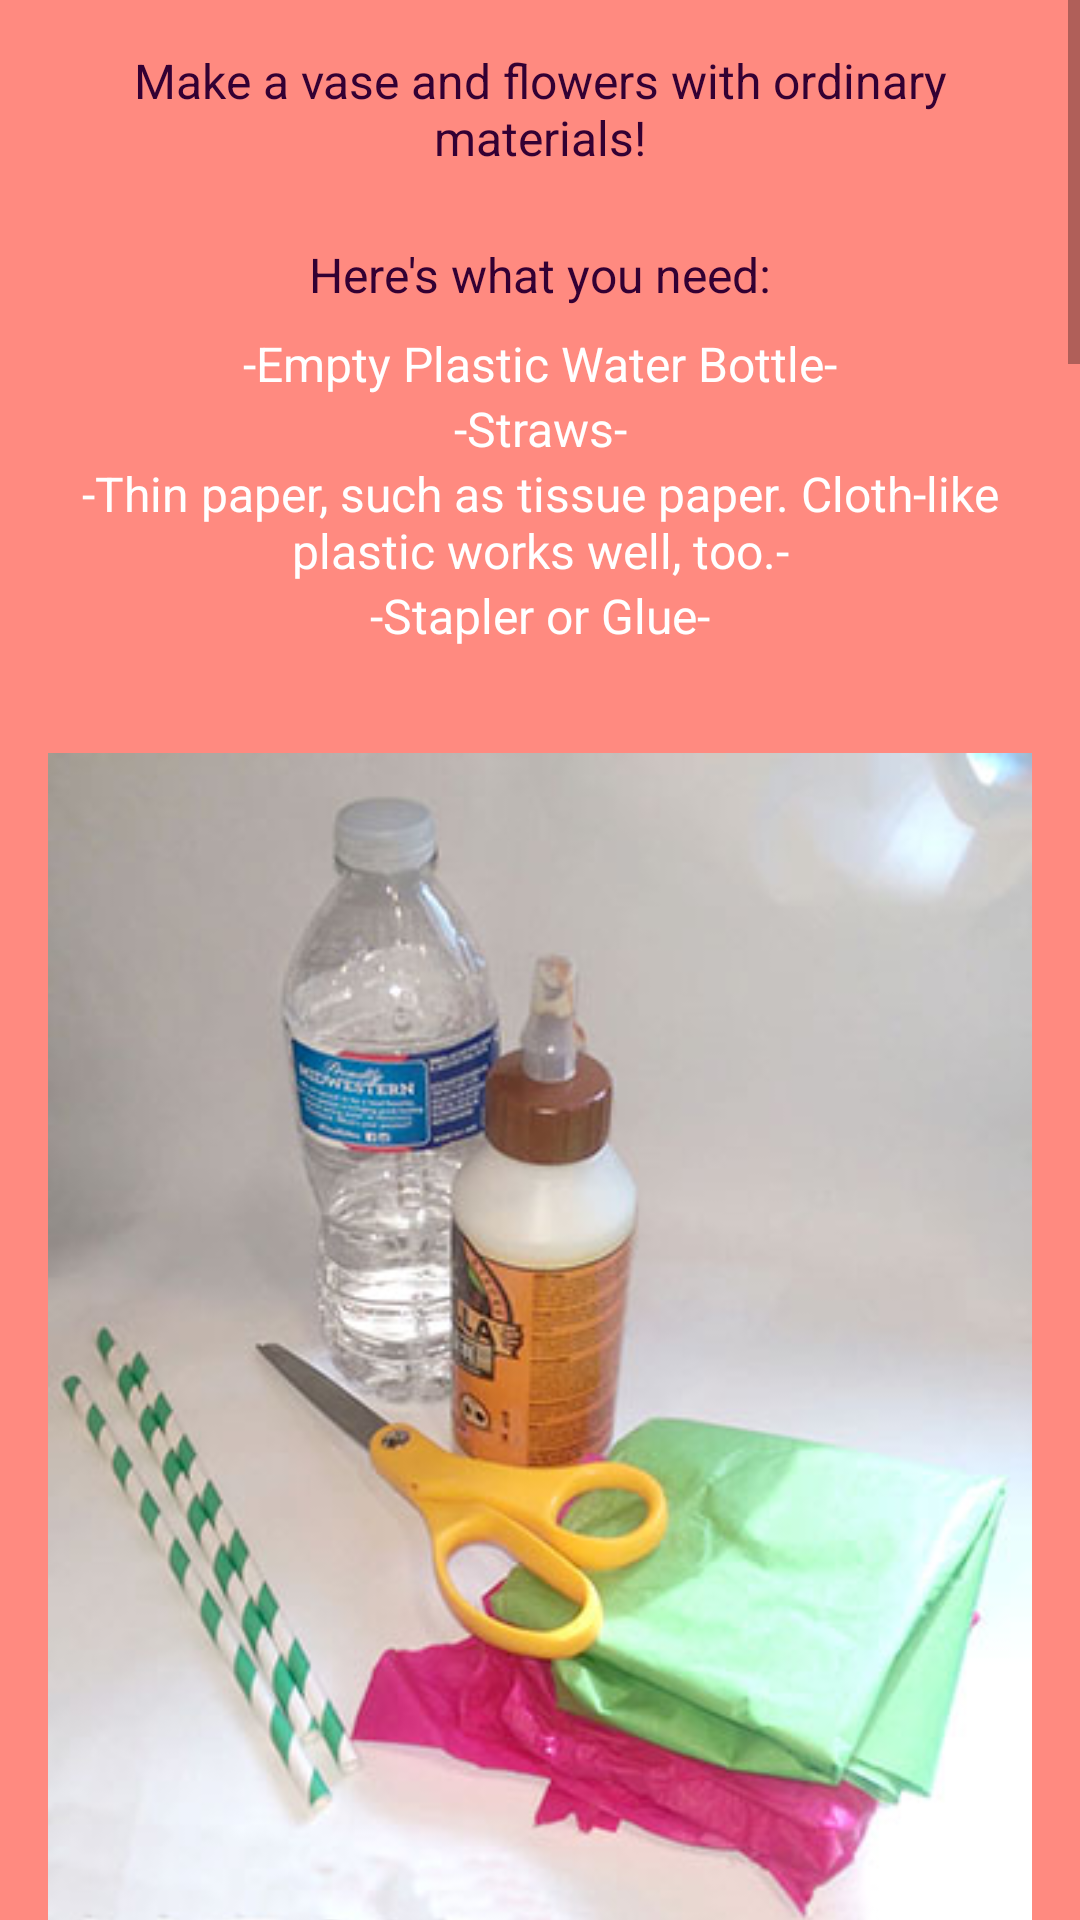

Android layout source for this screen:
<!-- AndroidManifest.xml: application theme AppTheme -->
<!-- res/layout/activity_make_vase.xml -->
<?xml version="1.0" encoding="utf-8"?>
<ScrollView xmlns:android="http://schemas.android.com/apk/res/android"
    xmlns:tools="http://schemas.android.com/tools"
    style="@style/AppTheme"
    android:layout_width="match_parent"
    android:layout_height="wrap_content"
    android:background="#ff8a80"
    tools:context="com.example.android.playwithme.MakeVase">

    <LinearLayout
        android:id="@+id/make_vase_1"
        android:layout_width="match_parent"
        android:layout_height="wrap_content"
        android:orientation="vertical">

        <TextView
            style="@style/Headers"
            android:layout_width="match_parent"
            android:layout_height="wrap_content"
            android:text="@string/make_vase_intro_text" />

        <TextView
            style="@style/HeaderTwo"
            android:layout_width="match_parent"
            android:layout_height="wrap_content"
            android:text="@string/required_materials_header" />

        <TextView
            style="@style/ListItem"
            android:layout_width="match_parent"
            android:layout_height="wrap_content"
            android:text="@string/empty_water_bottle" />

        <TextView
            style="@style/ListItem"
            android:layout_width="match_parent"
            android:layout_height="wrap_content"
            android:text="@string/straws" />

        <TextView
            style="@style/ListItem"
            android:layout_width="match_parent"
            android:layout_height="wrap_content"
            android:text="@string/tissue_paper" />

        <TextView
            style="@style/ListItem"
            android:layout_width="match_parent"
            android:layout_height="wrap_content"
            android:text="@string/stapler_glue" />

        <ImageView
            style="@style/ImageLayouts"
            android:layout_width="wrap_content"
            android:layout_height="wrap_content"
            android:src="@drawable/vase_supplies" />


        <TextView
            android:id="@+id/right_text_one"
            style="@style/InstructionsText"
            android:layout_width="wrap_content"
            android:layout_height="wrap_content"
            android:text="@string/vase_step_one" />

        <ImageView
            style="@style/ImageLayouts"
            android:layout_width="wrap_content"
            android:layout_height="wrap_content"
            android:layout_toLeftOf="@id/right_text_one"
            android:src="@drawable/cut_bottle" />

        <TextView
            style="@style/InstructionsText"
            android:layout_width="match_parent"
            android:layout_height="wrap_content"
            android:text="@string/vase_step_two" />

        <ImageView
            style="@style/ImageLayouts"
            android:layout_width="wrap_content"
            android:layout_height="wrap_content"
            android:src="@drawable/paper_square" />

        <TextView
            style="@style/InstructionsText"
            android:layout_width="match_parent"
            android:layout_height="wrap_content"
            android:text="@string/vase_step_three" />

        <ImageView
            style="@style/ImageLayouts"
            android:layout_width="match_parent"
            android:layout_height="wrap_content"
            android:src="@drawable/paper_folded_once" />

        <TextView
            style="@style/InstructionsText"
            android:layout_width="match_parent"
            android:layout_height="wrap_content"
            android:text="@string/vase_step_four" />

        <TextView
            style="@style/InstructionsText"
            android:layout_width="match_parent"
            android:layout_height="wrap_content"
            android:text="@string/vase_step_five" />

        <TextView
            style="@style/InstructionsText"
            android:layout_width="match_parent"
            android:layout_height="wrap_content"
            android:text="@string/vase_step_six" />

        <ImageView
            style="@style/ImageLayouts"
            android:layout_width="match_parent"
            android:layout_height="wrap_content"
            android:src="@drawable/paper_trimmed" />

        <TextView
            style="@style/InstructionsText"
            android:layout_width="match_parent"
            android:layout_height="wrap_content"
            android:text="@string/vase_step_seven" />

        <TextView
            style="@style/InstructionsText"
            android:layout_width="match_parent"
            android:layout_height="wrap_content"
            android:text="@string/vase_step_eight" />

        <TextView
            style="@style/InstructionsText"
            android:layout_width="match_parent"
            android:layout_height="wrap_content"
            android:text="@string/vase_step_nine" />

        <ImageView
            style="@style/ImageLayouts"
            android:layout_width="match_parent"
            android:layout_height="wrap_content"
            android:src="@drawable/paper_glued" />

        <TextView
            style="@style/InstructionsText"
            android:layout_width="match_parent"
            android:layout_height="wrap_content"
            android:text="@string/vase_step_ten" />

        <ImageView
            style="@style/ImageLayouts"
            android:layout_width="match_parent"
            android:layout_height="wrap_content"
            android:src="@drawable/paper_inserted" />

        <TextView
            style="@style/InstructionsText"
            android:layout_width="match_parent"
            android:layout_height="wrap_content"
            android:text="@string/vase_step_eleven" />

        <TextView
            style="@style/InstructionsText"
            android:layout_width="match_parent"
            android:layout_height="wrap_content"
            android:text="@string/vase_step_eleven_b" />


        <TextView
            style="@style/InstructionsText"
            android:layout_width="match_parent"
            android:layout_height="wrap_content"
            android:text="@string/vase_step_twelve" />

        <TextView
            style="@style/InstructionsText"
            android:layout_width="match_parent"
            android:layout_height="wrap_content"
            android:text="@string/vase_step_thirteen" />

        <RelativeLayout
            android:layout_width="wrap_content"
            android:layout_height="wrap_content"
            android:background="#330033">

            <ImageView
                android:id="@+id/vase_final"
                android:layout_width="150dp"
                android:layout_height="200dp"
                android:layout_centerVertical="true"
                android:src="@drawable/image_flower_vase" />

            <TextView
                style="@style/InstructionsText"
                android:layout_width="match_parent"
                android:layout_height="wrap_content"
                android:layout_centerVertical="true"
                android:layout_toRightOf="@id/vase_final"
                android:text="@string/vase_step_fourteen" />
        </RelativeLayout>

        <ImageButton
            style="@style/DoneButton"
            android:layout_width="wrap_content"
            android:layout_height="wrap_content"
            android:onClick="backToMain"
            android:src="@drawable/vase_done" />

    </LinearLayout>
</ScrollView>
<!-- resources referenced by this layout -->
<resources>
  <string name="empty_water_bottle">-Empty Plastic Water Bottle-</string>
  <string name="make_vase_intro_text">Make a vase and flowers with ordinary materials!</string>
  <string name="required_materials_header">Here\'s what you need:</string>
  <string name="stapler_glue">-Stapler or Glue-</string>
  <string name="straws">-Straws-</string>
  <string name="tissue_paper">-Thin paper, such as tissue paper. Cloth-like plastic works well, too.-</string>
  <string name="vase_step_eight">Pinch point opposite of long edge to crinkle paper.</string>
  <string name="vase_step_eleven">Let dry according to glue instructions.</string>
  <string name="vase_step_eleven_b">Gently separate layers of paper so that the flower appears fuller.</string>
  <string name="vase_step_five">Fold 2 more times the same way.</string>
  <string name="vase_step_four">Fold again in half corner to corner.</string>
  <string name="vase_step_fourteen">Optional: You may wish to decorate your vase by creating a design on paper, then taping the paper around the vase or you can glue sequins and yard to vase. You can place stones in the base of the vase to prevent tipping.</string>
  <string name="vase_step_nine">Apply glue to pinched end.</string>
  <string name="vase_step_one">Cut curved part of bottle off. Have an older child or adult help with this step. A taller vase will be less likely to tip over.</string>
  <string name="vase_step_seven">Trim corners into curved shape.</string>
  <string name="vase_step_six">Trim long edge of triangle as shown.</string>
  <string name="vase_step_ten">Insert end tightly into straw. Don\'t worry if you crush your flower a little during this step, you will fluff it up later.</string>
  <string name="vase_step_thirteen">Arrange flowers into vase.</string>
  <string name="vase_step_three">Fold paper in half, corner to corner, to make a triangle.</string>
  <string name="vase_step_twelve">Make additional flowers as desired.</string>
  <string name="vase_step_two">Cut a square shape (about 8" x 8") out of tissue paper. Perfection is not necessary.</string>
  <style name="AppTheme" parent="Theme.AppCompat.Light.DarkActionBar">
          <item name="colorPrimary">#330033</item>
          <item name="colorPrimaryDark">#006600</item>
          <item name="colorAccent">#ffff99</item>
      </style>
  <style name="DoneButton">
          <item name="android:layout_margin">16dp</item>
          <item name="android:adjustViewBounds">true</item>
          <item name="android:scaleType">fitCenter</item>
          <item name="android:layout_gravity">center_horizontal</item>
          <item name="android:background">#ff8a80</item>
      </style>
  <style name="ImageLayouts">
          <item name="android:gravity">center_horizontal</item>
          <item name="android:layout_gravity">center_horizontal</item>
          <item name="android:layout_margin">16dp</item>
      </style>
  <style name="InstructionsText">
          <item name="android:paddingTop">8dp</item>
          <item name="android:paddingBottom">8dp</item>
          <item name="android:paddingLeft">16dp</item>
          <item name="android:paddingRight">16dp</item>
          <item name="android:textSize">16sp</item>
          <item name="android:textColor">#ff8a80</item>
          <item name="android:background">#330033</item>
      </style>
  <style name="ListItem">
          <item name="android:textSize">16sp</item>
          <item name="android:gravity">center_horizontal</item>
          <item name="android:layout_marginLeft">16dp</item>
          <item name="android:layout_marginRight">16dp</item>
          <item name="android:textColor">#ffffff</item>
      </style>
</resources>
